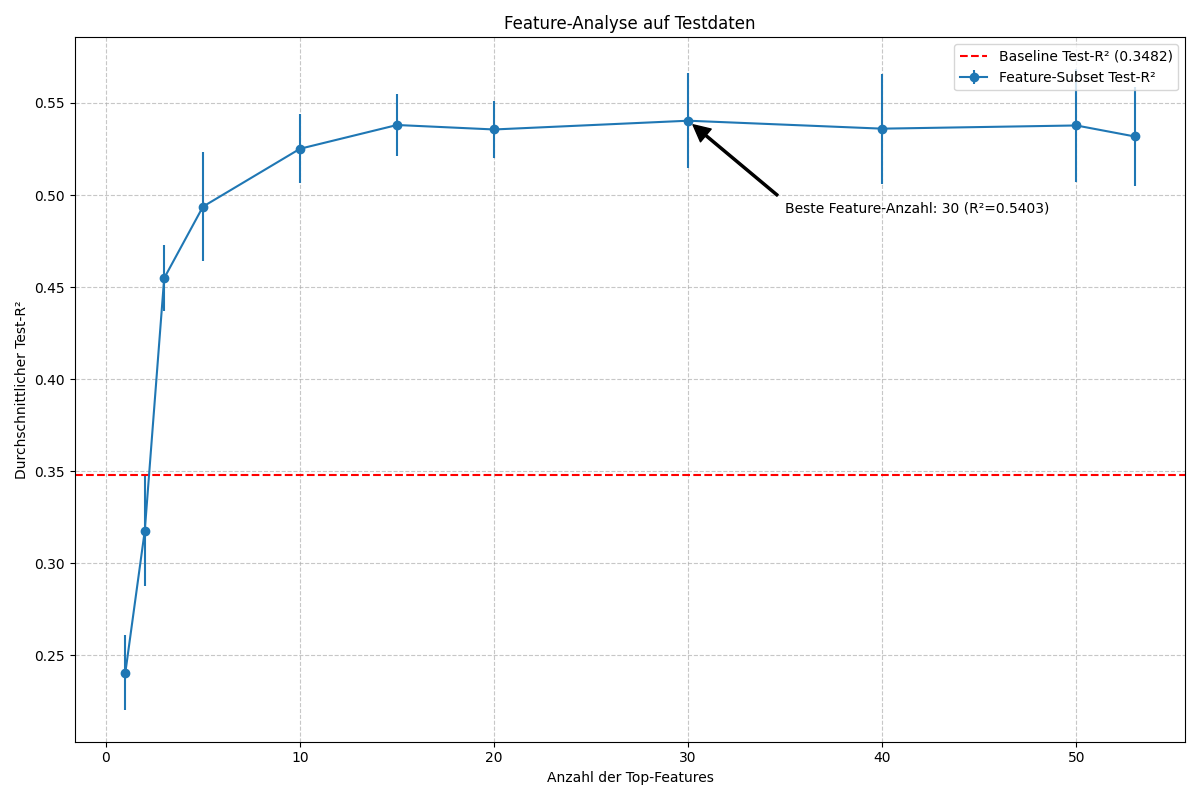

The file beside this chart, header and first rows:
n_features, features, avg_test_r2, std_test_r2, baseline_r2, difference
1, delta_HOMO_LUMO_BA, 0.2407, 0.02019, 0.3482, -0.1075
2, delta_HOMO_LUMO_BA, delta_HOMO_LUMO_AB, 0.3177, 0.02997, 0.3482, -0.03052
3, delta_HOMO_LUMO_BA, delta_HOMO_LUMO_AB, …, 0.4548, 0.0179, 0.3482, 0.1066
5, delta_HOMO_LUMO_BA, delta_HOMO_LUMO_AB, …, 0.4937, 0.02952, 0.3482, 0.1455
10, delta_HOMO_LUMO_BA, delta_HOMO_LUMO_AB, …, 0.5251, 0.01865, 0.3482, 0.1769
15, delta_HOMO_LUMO_BA, delta_HOMO_LUMO_AB, …, 0.538, 0.0167, 0.3482, 0.1898
20, delta_HOMO_LUMO_BA, delta_HOMO_LUMO_AB, …, 0.5356, 0.01555, 0.3482, 0.1874
30, delta_HOMO_LUMO_BA, delta_HOMO_LUMO_AB, …, 0.5403, 0.02576, 0.3482, 0.1921
40, delta_HOMO_LUMO_BA, delta_HOMO_LUMO_AB, …, 0.536, 0.02986, 0.3482, 0.1878
50, delta_HOMO_LUMO_BA, delta_HOMO_LUMO_AB, …, 0.5378, 0.03047, 0.3482, 0.1895
53, delta_HOMO_LUMO_BA, delta_HOMO_LUMO_AB, …, 0.5318, 0.02701, 0.3482, 0.1836
